Run: headless pygame with SDL's dummy video driver; simulated clock (each Clock.tick advances the game by its frame time, no real sleeping); random seed 0; keys injected as events and as key.get_pressed() state; no mouse input.
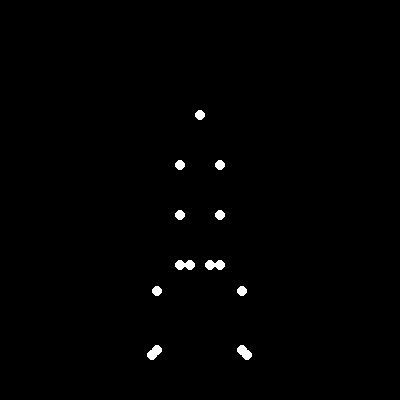
Frame 1 of 2 · flips 1–60 · no input
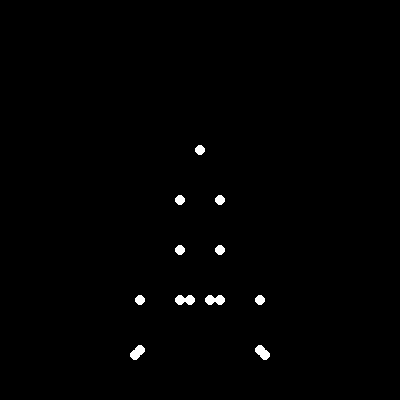
Frame 2 of 2 · flips 61–180 · tapped SPACE, RETURN · held RIGHT (→), D (game ended)

The pygame program that drew these frames:


import pygame

# Initialize Pygame
pygame.init()

# Set up the display
width, height = 400, 400
screen = pygame.display.set_mode((width, height))
pygame.display.set_caption("Point-Light Animation of Sitting Down")

# Clock for controlling frame rate
clock = pygame.time.Clock()

# Define the positions for each point in the three keyframes
# Each point has positions for standing, intermediate, and sitting
points = [
    # head
    [(200, 50), (200, 100), (200, 150)],
    # left shoulder
    [(180, 100), (180, 150), (180, 200)],
    # right shoulder
    [(220, 100), (220, 150), (220, 200)],
    # left elbow
    [(180, 150), (180, 200), (180, 250)],
    # right elbow
    [(220, 150), (220, 200), (220, 250)],
    # left wrist
    [(180, 200), (180, 250), (180, 300)],
    # right wrist
    [(220, 200), (220, 250), (220, 300)],
    # left hip
    [(190, 200), (190, 250), (190, 300)],
    # right hip
    [(210, 200), (210, 250), (210, 300)],
    # left knee
    [(190, 275), (165, 287.5), (140, 300)],
    # right knee
    [(210, 275), (235, 287.5), (260, 300)],
    # left ankle
    [(190, 350), (165, 350), (140, 350)],
    # right ankle
    [(210, 350), (235, 350), (260, 350)],
    # left foot
    [(185, 355), (160, 355), (135, 355)],
    # right foot
    [(215, 355), (240, 355), (265, 355)],
]

# Function to calculate the position of a point at a given frame t
def get_position(t, pos1, pos2, pos3, segment_frames=45):
    if t <= segment_frames:
        ratio = t / segment_frames
        x = pos1[0] + (pos2[0] - pos1[0]) * ratio
        y = pos1[1] + (pos2[1] - pos1[1]) * ratio
    else:
        ratio = (t - segment_frames) / segment_frames
        x = pos2[0] + (pos3[0] - pos2[0]) * ratio
        y = pos2[1] + (pos3[1] - pos2[1]) * ratio
    return (int(x), int(y))

# Main animation loop
running = True
t = 0
total_frames = 90  # Total frames for the animation

while running and t <= total_frames:
    for event in pygame.event.get():
        if event.type == pygame.QUIT:
            running = False

    # Fill the screen with black
    screen.fill((0, 0, 0))

    # Draw each point
    for point in points:
        pos1, pos2, pos3 = point
        pos = get_position(t, pos1, pos2, pos3)
        pygame.draw.circle(screen, (255, 255, 255), pos, 5)

    # Update the display
    pygame.display.flip()

    # Control the frame rate
    clock.tick(30)  # 30 frames per second

    # Increment the frame counter
    t += 1

# Quit Pygame
pygame.quit()
